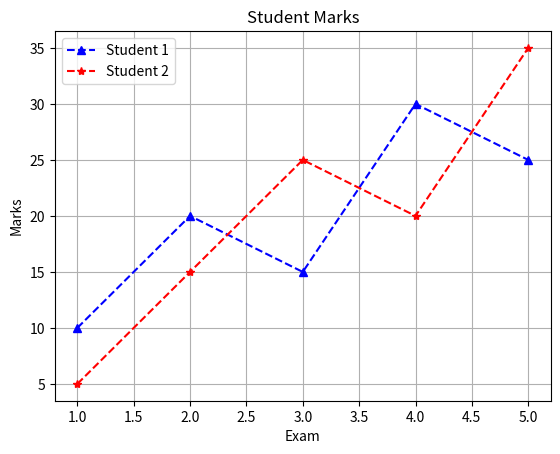
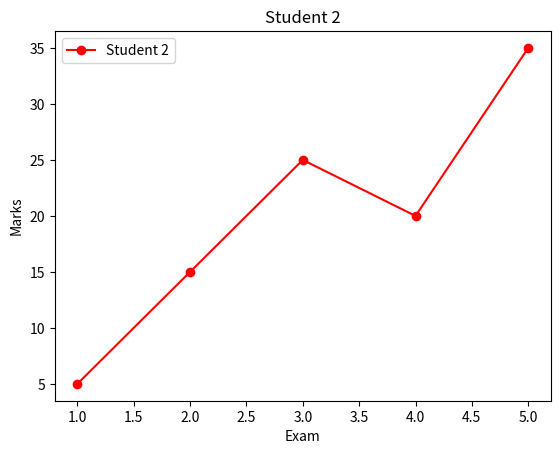

The script that saved these images, in order:
import matplotlib.pyplot as plt

x = [1, 2, 3, 4, 5]
y1 = [10, 20, 15, 30, 25]
y2 = [5, 15, 25, 20, 35]

# figure() creates a new graph window.
# figure() নতুন আলাদা graph window বা canvas তৈরি করে।
plt.figure()

# plot(x, y, style) draws data as a line graph.
# plot(x, y, style) x এবং y-এর data দিয়ে line graph আঁকে।
# b^-- = blue triangle markers with a dashed line.
# r*-- = red star markers with a dashed line.

plt.plot(x, y1, "b^--", label="Student 1")
plt.plot(x, y2, "r*--", label="Student 2")

# title() adds a title above the graph.
# title() graph-এর উপরে একটি title বা শিরোনাম বসায়।
plt.title("Student Marks")

# xlabel() names the horizontal (x) axis.
# xlabel() horizontal বা x-axis-এর নাম বসায়।
plt.xlabel("Exam")

# ylabel() names the vertical (y) axis.
# ylabel() vertical বা y-axis-এর নাম বসায়।
plt.ylabel("Marks")

# legend() displays the labels given to each plot.
# legend() প্রতিটি line-এর নাম বা পরিচয় দেখায়।
plt.legend()

# grid() adds guide lines, making values easier to read.
# grid() graph-এ guide line যোগ করে, ফলে value পড়া সহজ হয়।
plt.grid(True)

# Create a second independent figure.
# দ্বিতীয় একটি আলাদা figure তৈরি করা হচ্ছে।
plt.figure()

# Here, ro- means red circle markers with a solid line.
# এখানে ro- মানে red circle marker এবং solid line।
plt.plot(x, y2, "ro-", label="Student 2")
plt.title("Student 2")
plt.xlabel("Exam")
plt.ylabel("Marks")
plt.legend()

# show() opens all created figures on the screen.
# show() তৈরি করা সব graph screen-এ দেখায়।
plt.show()
